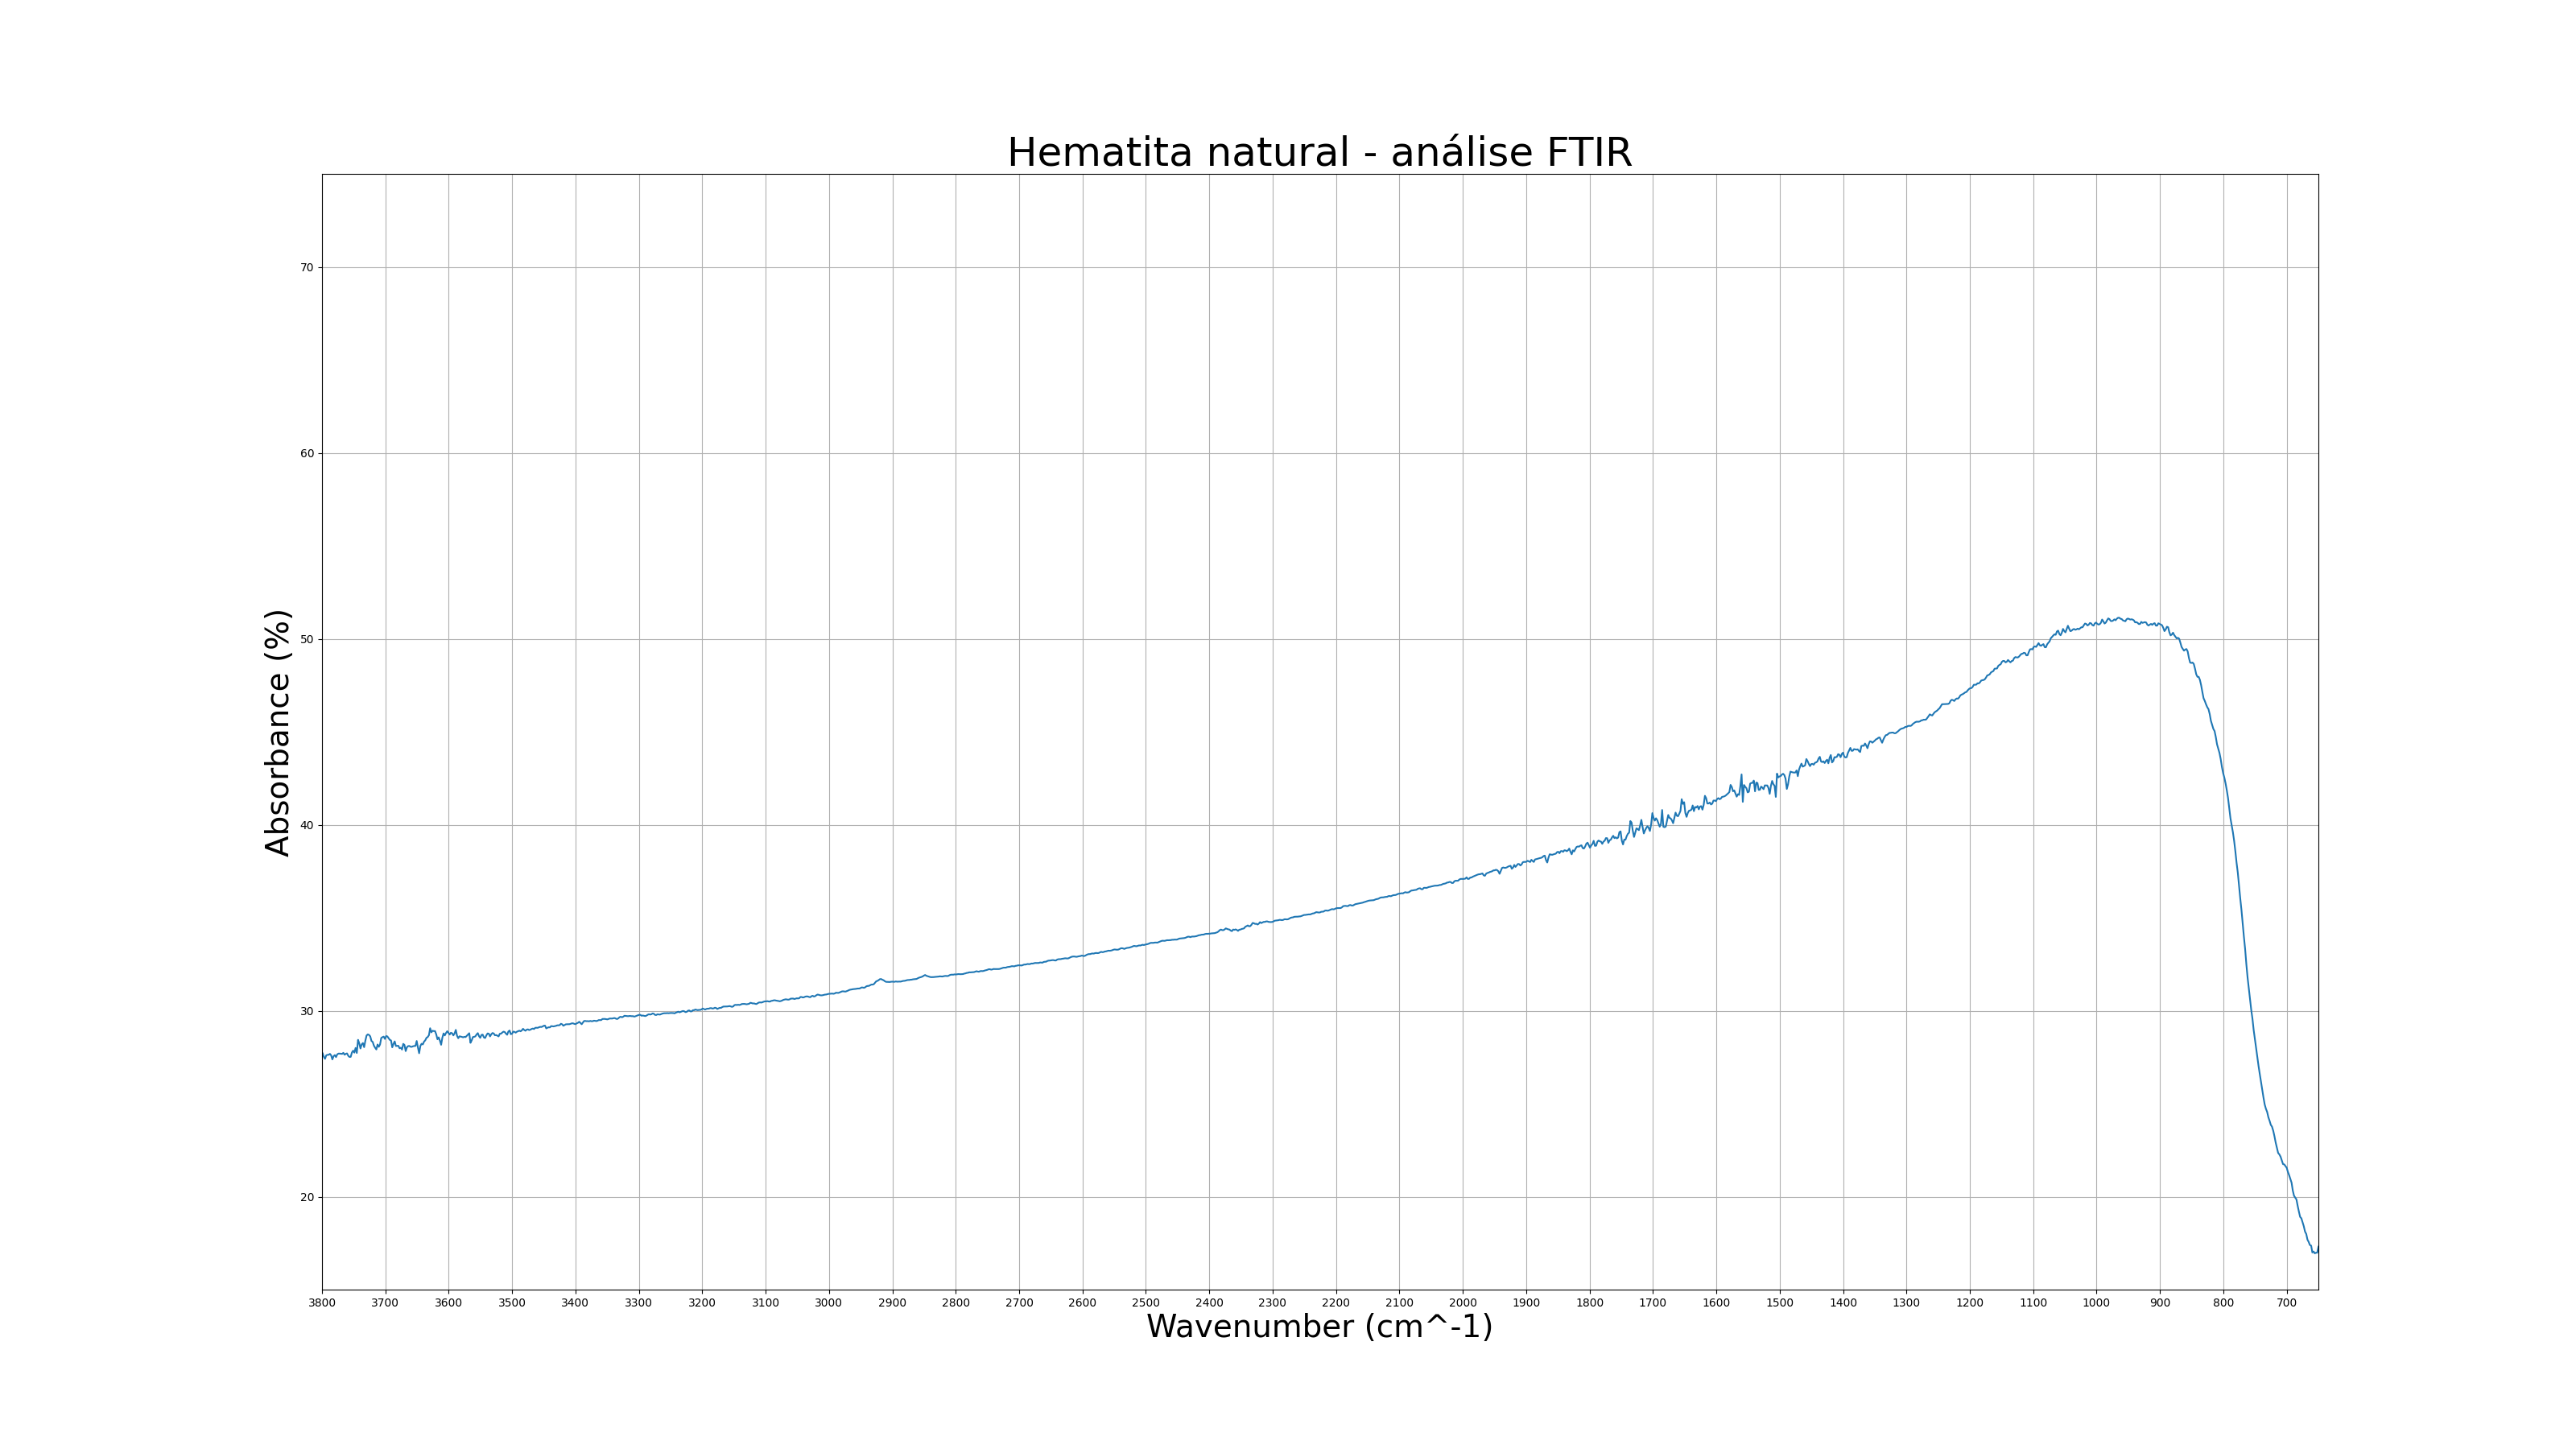

The script that saved this image:
import pandas as pd
import matplotlib.pyplot as plt

# Read the Excel file into a Pandas DataFrame
df = pd.read_excel('hematita_natural.xlsx', header=None)

# Extract the X and Y data columns from the DataFrame
x_data = df.iloc[:, 0]  # Assuming X data is in the first column
y_data = df.iloc[:, 1]  # Assuming Y data is in the second column

# Convert absorbance values from range 0-1 to 0-100
y_data = y_data * 100

plt.figure(figsize=(32, 18)) 

# Plot the data using Matplotlib
plt.plot(x_data, y_data)
plt.xlabel('Wavenumber (cm^-1)', fontsize=28)
plt.ylabel('Absorbance (%)', fontsize=28)
plt.title('Hematita natural - análise FTIR', fontsize=36)
plt.grid(True)

# Adjust the y-axis limits to invert the graph
plt.ylim(15, 75)
plt.xlim(3800, 650)
plt.xticks(range(3800, 650, -100))

plt.savefig('hematita.png')